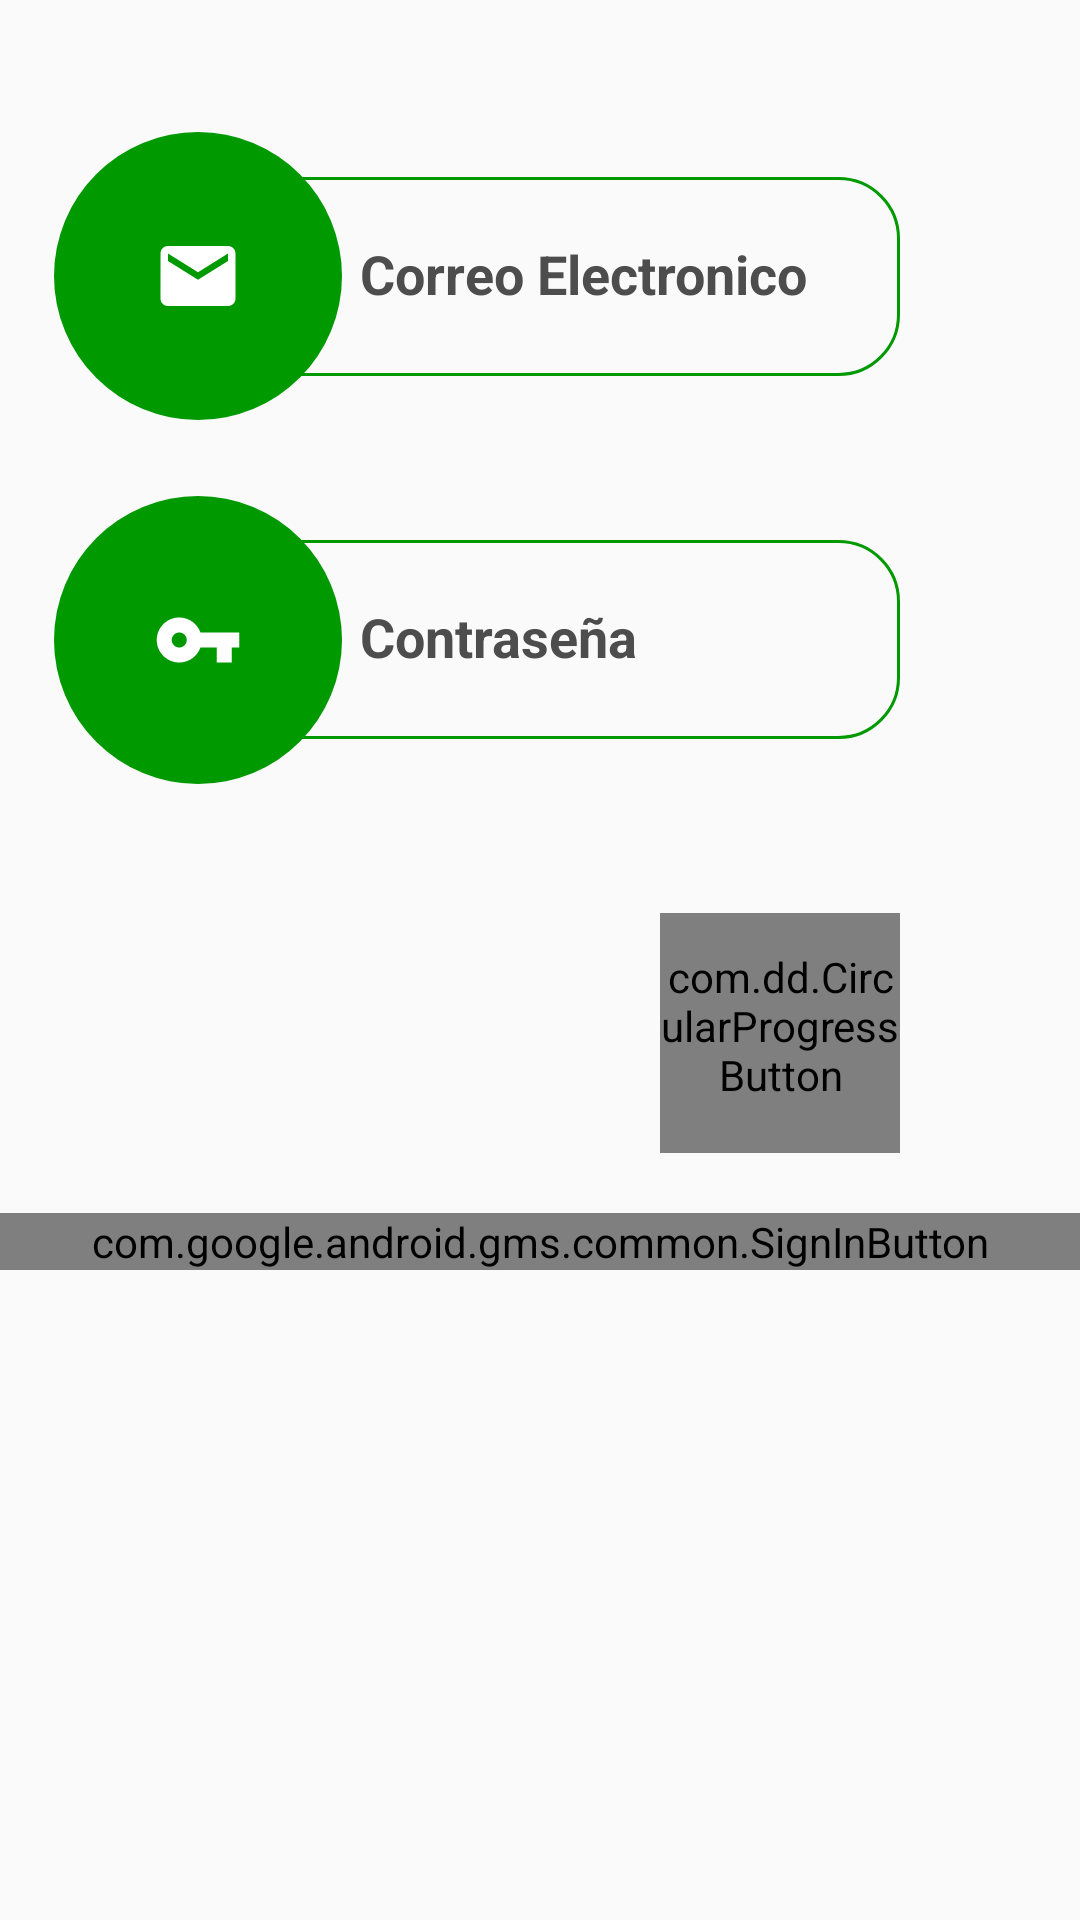

Write the Android layout XML for this screen, with the resource values it uses.
<!-- AndroidManifest.xml: application theme MyMaterialTheme -->
<!-- res/layout/fragment_ingresar.xml -->
<RelativeLayout xmlns:android="http://schemas.android.com/apk/res/android"
    xmlns:tools="http://schemas.android.com/tools"
    android:layout_width="match_parent"
    android:layout_height="match_parent"
    xmlns:app="http://schemas.android.com/apk/res-auto"
    tools:context="com.example.admin.pausas_activas.Fragmentos.Ingresar">
    <ScrollView
        android:layout_width="match_parent"
        android:layout_height="match_parent">
        <RelativeLayout
            android:layout_width="match_parent"
            android:layout_height="match_parent">

            <EditText
                android:layout_width="wrap_content"
                android:textColorHint="#4d4d4d"
                android:background="@drawable/caja_redonda"
                android:singleLine="true"
                android:width="220dp"
                android:text=""
                android:paddingLeft="40dp"
                android:paddingRight="10dp"
                android:paddingBottom="22dp"
                android:paddingTop="20dp"
                android:layout_marginTop="15dp"
                android:textColor="#4d4d4d"
                android:textStyle="bold|normal"
                android:layout_height="wrap_content"
                android:hint="@string/correoIngresar"
                android:id="@+id/correoLogin"
                android:layout_marginLeft="80dp"
                android:layout_alignTop="@+id/imgArroba"
                />
            <ImageView
                android:layout_width="wrap_content"
                android:layout_height="wrap_content"
                android:src="@drawable/arroba"
                android:padding="33dp"
                android:background="@drawable/iconos_redondo"
                android:id="@+id/imgArroba"
                android:layout_alignParentTop="true"
                android:layout_alignParentLeft="true"
                android:layout_alignParentStart="true"
                android:layout_marginLeft="24dp"
                android:layout_marginStart="18dp"
                android:layout_marginTop="44dp" />
            <EditText
                android:layout_width="wrap_content"
                android:textColorHint="#4d4d4d"
                android:background="@drawable/caja_redonda"
                android:singleLine="true"
                android:width="220dp"
                android:text=""
                android:paddingLeft="40dp"
                android:paddingRight="10dp"
                android:paddingBottom="22dp"
                android:paddingTop="20dp"
                android:layout_marginTop="40dp"
                android:textColor="#4d4d4d"
                android:textStyle="bold|normal"
                android:layout_height="wrap_content"
                android:hint="@string/claveIngresar"
                android:id="@+id/claveLogin"
                android:layout_below="@+id/imgArroba"
                android:layout_alignLeft="@+id/correoLogin"
                android:layout_alignStart="@+id/correoLogin" />
            <ImageView
                android:layout_width="wrap_content"
                android:layout_height="wrap_content"
                android:src="@drawable/clave"
                android:padding="33dp"
                android:background="@drawable/iconos_redondo"
                android:id="@+id/imgLlave"
                android:layout_marginTop="40dp"
                android:layout_alignLeft="@+id/imgArroba"
                android:layout_below="@+id/correoLogin"
                />


            <com.dd.CircularProgressButton
                android:id="@+id/ingresarLogin"
                android:layout_width="80dp"
                android:layout_height="80dp"
                app:cpb_cornerRadius="70dp"
                app:cpb_iconError="@drawable/reintentar"
                app:cpb_iconComplete="@drawable/bien"
                android:paddingBottom="5dp"
                android:drawableBottom="@drawable/bien"
                app:cpb_selectorIdle="@drawable/boton_efecto"
                android:layout_marginTop="43dp"
                android:layout_below="@+id/imgLlave"
                android:layout_alignRight="@+id/claveLogin"
                android:layout_alignEnd="@+id/claveLogin" />

            <com.google.android.gms.common.SignInButton
                android:id="@+id/entrarGMAIL"
                android:layout_width="match_parent"
                android:layout_height="wrap_content"
                android:layout_marginTop="20dp"
                android:layout_below="@+id/ingresarLogin"
                android:layout_alignParentLeft="true"
                android:layout_alignParentStart="true" />
        </RelativeLayout>
    </ScrollView>
</RelativeLayout>
<!-- resources referenced by this layout -->
<resources>
  <!-- drawable arroba (drawable) -->
  <vector xmlns:android="http://schemas.android.com/apk/res/android"
          android:width="30dp"
          android:height="30dp"
          android:viewportWidth="24.0"
          android:viewportHeight="24.0">
      <path
          android:fillColor="#ffffff"
          android:pathData="M20,4L4,4c-1.1,0 -1.99,0.9 -1.99,2L2,18c0,1.1 0.9,2 2,2h16c1.1,0 2,-0.9 2,-2L22,6c0,-1.1 -0.9,-2 -2,-2zM20,8l-8,5 -8,-5L4,6l8,5 8,-5v2z"/>
  </vector>
  <!-- drawable bien (drawable) -->
  <vector android:height="70dp" android:viewportHeight="24.0"
      android:viewportWidth="24.0" android:width="70dp" xmlns:android="http://schemas.android.com/apk/res/android">
      <path android:fillColor="#ffffff" android:pathData="M9,16.170L4.83,12l-1.42,1.41L9,19 21,7l-1.41,-1.41z"/>
  </vector>
  <!-- drawable boton_efecto (drawable) -->
  <?xml version="1.0" encoding="utf-8"?>
  <selector xmlns:android="http://schemas.android.com/apk/res/android">
      <item android:state_pressed="true"
          android:color="#016263"/>
      <item android:state_focused="true"
          android:color="#005b5c"/>
      <item android:state_enabled="false"
          android:color="@color/cpb_grey"/>
      <item android:state_enabled="true"
          android:color="#004c4d"/>
  
  </selector>
  <!-- drawable caja_redonda (drawable) -->
  <?xml version="1.0" encoding="utf-8"?>
  <shape xmlns:android="http://schemas.android.com/apk/res/android" android:shape="rectangle">
  
      <stroke
          android:width="1dp"
          android:color="#009900" />
      <padding
          android:left="10dp"
          android:right="1dp"
          android:top="1dp" />
      <corners android:radius="20dp" />
  </shape>
  <!-- drawable clave (drawable) -->
  <vector xmlns:android="http://schemas.android.com/apk/res/android"
          android:width="30dp"
          android:height="30dp"
          android:viewportWidth="24.0"
          android:viewportHeight="24.0">
      <path
          android:fillColor="#fff"
          android:pathData="M12.65,10C11.83,7.67 9.61,6 7,6c-3.31,0 -6,2.69 -6,6s2.69,6 6,6c2.61,0 4.83,-1.67 5.65,-4H17v4h4v-4h2v-4H12.65zM7,14c-1.1,0 -2,-0.9 -2,-2s0.9,-2 2,-2 2,0.9 2,2 -0.9,2 -2,2z"/>
  </vector>
  <!-- drawable iconos_redondo (drawable) -->
  <?xml version="1.0" encoding="utf-8"?>
  <shape xmlns:android="http://schemas.android.com/apk/res/android" android:shape="oval">
  
      <solid android:color="#009900" />
  
      <padding
          android:left="1dp"
          android:right="1dp"
          android:top="1dp" />
  
  </shape>
  <!-- drawable reintentar (drawable) -->
  <vector xmlns:android="http://schemas.android.com/apk/res/android"
          android:width="50dp"
          android:height="50dp"
          android:viewportWidth="24.0"
          android:viewportHeight="24.0">
      <path
          android:fillColor="#ffffff"
          android:pathData="M15.55,5.55L11,1v3.07C7.06,4.56 4,7.92 4,12s3.05,7.44 7,7.93v-2.02c-2.84,-0.48 -5,-2.94 -5,-5.91s2.16,-5.43 5,-5.91L11,10l4.55,-4.45zM19.93,11c-0.17,-1.39 -0.72,-2.73 -1.62,-3.89l-1.42,1.42c0.54,0.75 0.88,1.6 1.02,2.47h2.02zM13,17.9v2.02c1.39,-0.17 2.74,-0.71 3.9,-1.61l-1.44,-1.44c-0.75,0.54 -1.59,0.89 -2.46,1.03zM16.89,15.48l1.42,1.41c0.9,-1.16 1.45,-2.5 1.62,-3.89h-2.02c-0.14,0.87 -0.48,1.72 -1.02,2.48z"/>
  </vector>
  <string name="claveIngresar">Contraseña</string>
  <string name="correoIngresar">Correo Electronico</string>
  <style name="MyMaterialTheme" parent="MyMaterialTheme.Base">
      </style>
  <style name="MyMaterialTheme.Base" parent="Theme.AppCompat.Light.DarkActionBar">
          <item name="windowNoTitle">true</item>
          <item name="windowActionBar">false</item>
          <item name="colorPrimary">@color/colorPrimaryAPK</item>
          <item name="colorPrimaryDark">@color/colorPrimaryDarkAPK</item>
          <item name="colorAccent">@color/colorAccentAPK</item>
      </style>
  <color name="colorPrimaryAPK">#125688</color>
  <color name="colorPrimaryDarkAPK">#125688</color>
  <color name="colorAccentAPK">#c8e8ff</color>
</resources>
